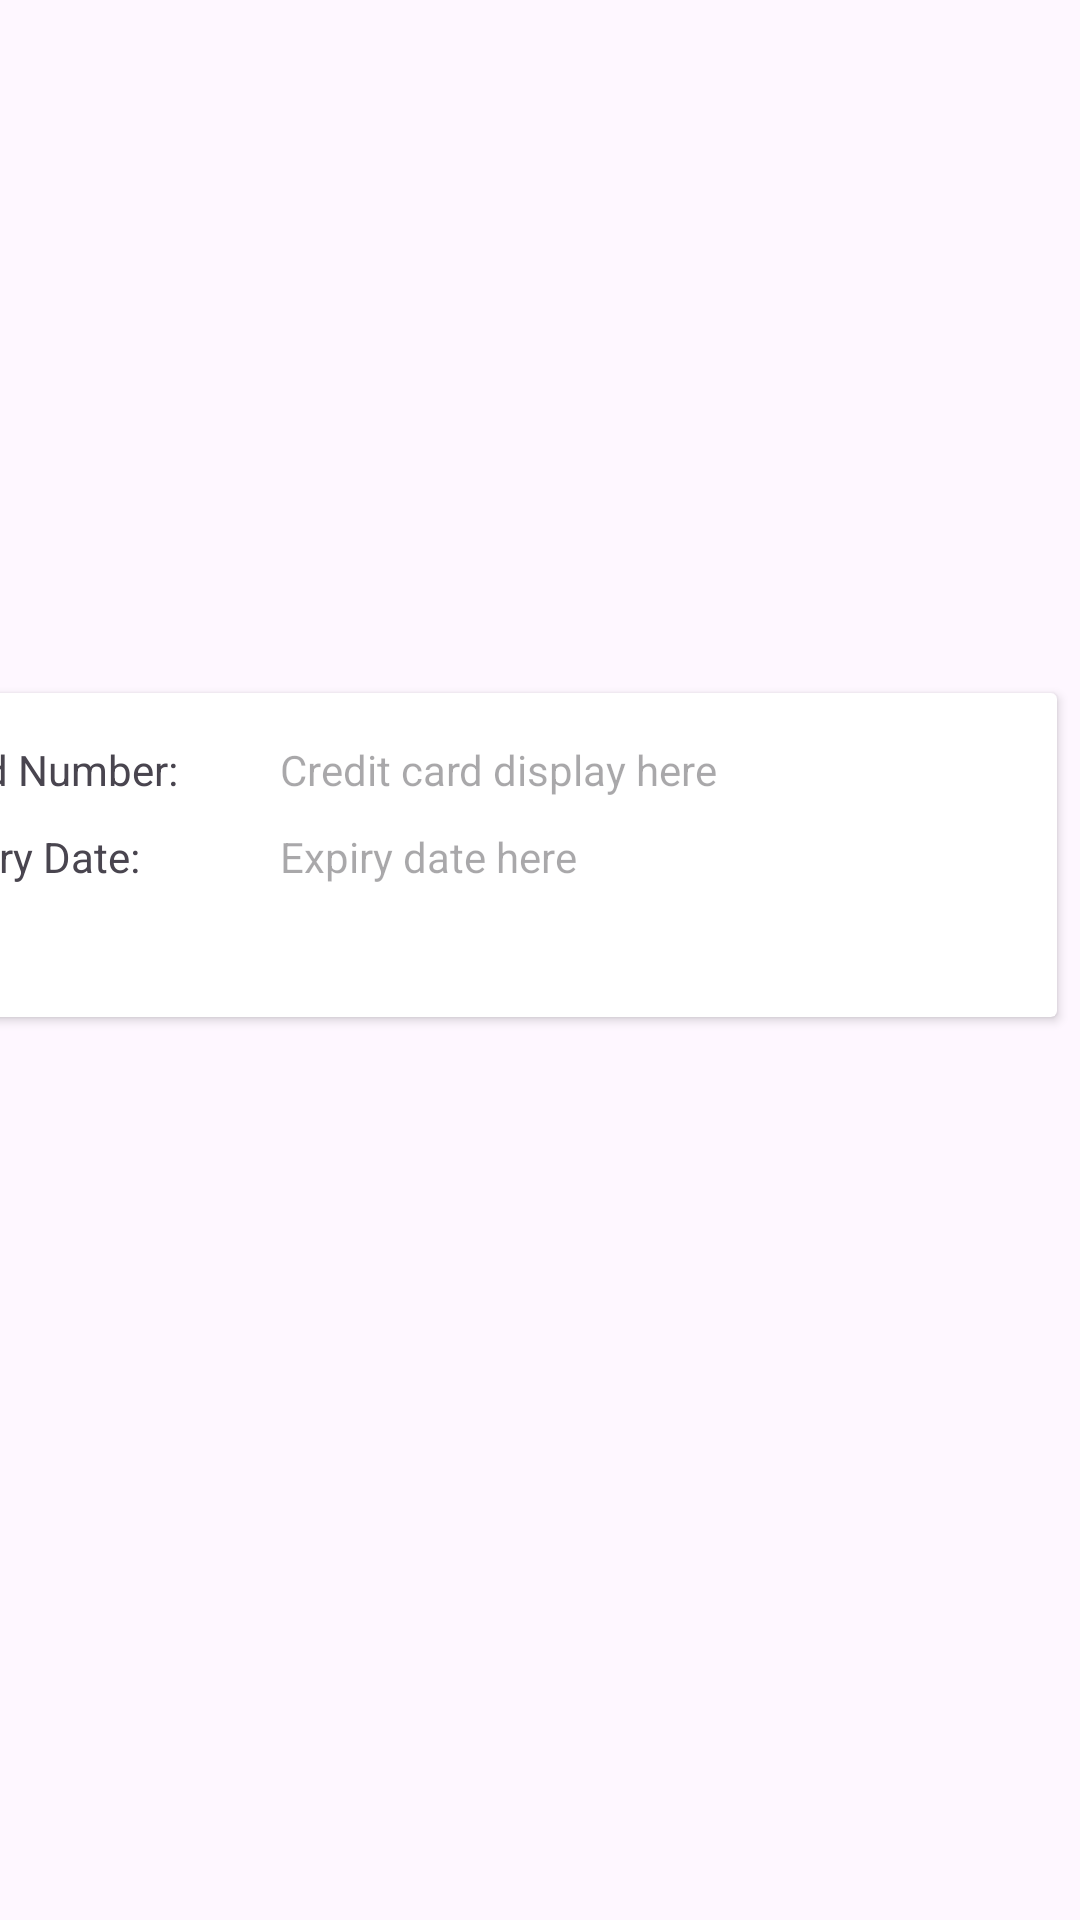

Layout XML and referenced resources for this Android screen:
<!-- AndroidManifest.xml: application theme Theme.Material3.Light.NoActionBar -->
<!-- res/layout/payment_adapter.xml -->
<?xml version="1.0" encoding="utf-8"?>
<androidx.constraintlayout.widget.ConstraintLayout
    xmlns:android="http://schemas.android.com/apk/res/android"
    xmlns:app="http://schemas.android.com/apk/res-auto"
    xmlns:tools="http://schemas.android.com/tools"
    android:layout_width="match_parent"
    android:layout_height="match_parent">

    <androidx.cardview.widget.CardView
        android:id="@+id/payment_item"
        android:layout_width="395dp"
        android:layout_height="108dp"
        android:layout_marginStart="8dp"
        android:layout_marginEnd="8dp"
        android:layout_marginBottom="8dp"
        app:layout_constraintBottom_toBottomOf="parent"
        app:layout_constraintEnd_toEndOf="parent"
        app:layout_constraintHorizontal_bias="1.0"
        app:layout_constraintStart_toStartOf="parent"
        app:layout_constraintTop_toTopOf="parent"
        app:layout_constraintVertical_bias="0.441">

        <androidx.constraintlayout.widget.ConstraintLayout
            android:layout_width="match_parent"
            android:layout_height="match_parent">

            <TextView
                android:id="@+id/card_number_display"
                android:layout_width="match_parent"
                android:layout_height="wrap_content"
                android:layout_marginStart="136dp"
                android:layout_marginTop="8dp"
                android:layout_marginBottom="8dp"
                android:hint="Credit card display here"
                app:layout_constraintBottom_toBottomOf="parent"
                app:layout_constraintStart_toStartOf="parent"
                app:layout_constraintTop_toTopOf="parent"
                app:layout_constraintVertical_bias="0.109" />

            <TextView
                android:id="@+id/expiry_date_display"
                android:layout_width="match_parent"
                android:layout_height="wrap_content"
                android:layout_marginStart="136dp"
                android:layout_marginTop="8dp"
                android:layout_marginBottom="8dp"
                android:hint="Expiry date here"
                app:layout_constraintBottom_toBottomOf="parent"
                app:layout_constraintStart_toStartOf="parent"
                app:layout_constraintTop_toTopOf="parent"
                app:layout_constraintVertical_bias="0.506" />

            <TextView
                android:id="@+id/card_info"
                android:layout_width="wrap_content"
                android:layout_height="wrap_content"
                android:layout_marginStart="16dp"
                android:layout_marginTop="8dp"
                android:layout_marginBottom="8dp"
                android:text="Card Number: "
                app:layout_constraintBottom_toBottomOf="parent"
                app:layout_constraintStart_toStartOf="parent"
                app:layout_constraintTop_toTopOf="parent"
                app:layout_constraintVertical_bias="0.109" />

            <TextView
                android:id="@+id/exp_date_info"
                android:layout_width="wrap_content"
                android:layout_height="wrap_content"
                android:layout_marginStart="16dp"
                android:layout_marginTop="8dp"
                android:layout_marginBottom="8dp"
                android:text="Expiry Date: "
                app:layout_constraintBottom_toBottomOf="parent"
                app:layout_constraintStart_toStartOf="parent"
                app:layout_constraintTop_toTopOf="parent"
                app:layout_constraintVertical_bias="0.506" />
        </androidx.constraintlayout.widget.ConstraintLayout>
    </androidx.cardview.widget.CardView>
</androidx.constraintlayout.widget.ConstraintLayout>
<!-- resources referenced by this layout -->
<resources>

</resources>
